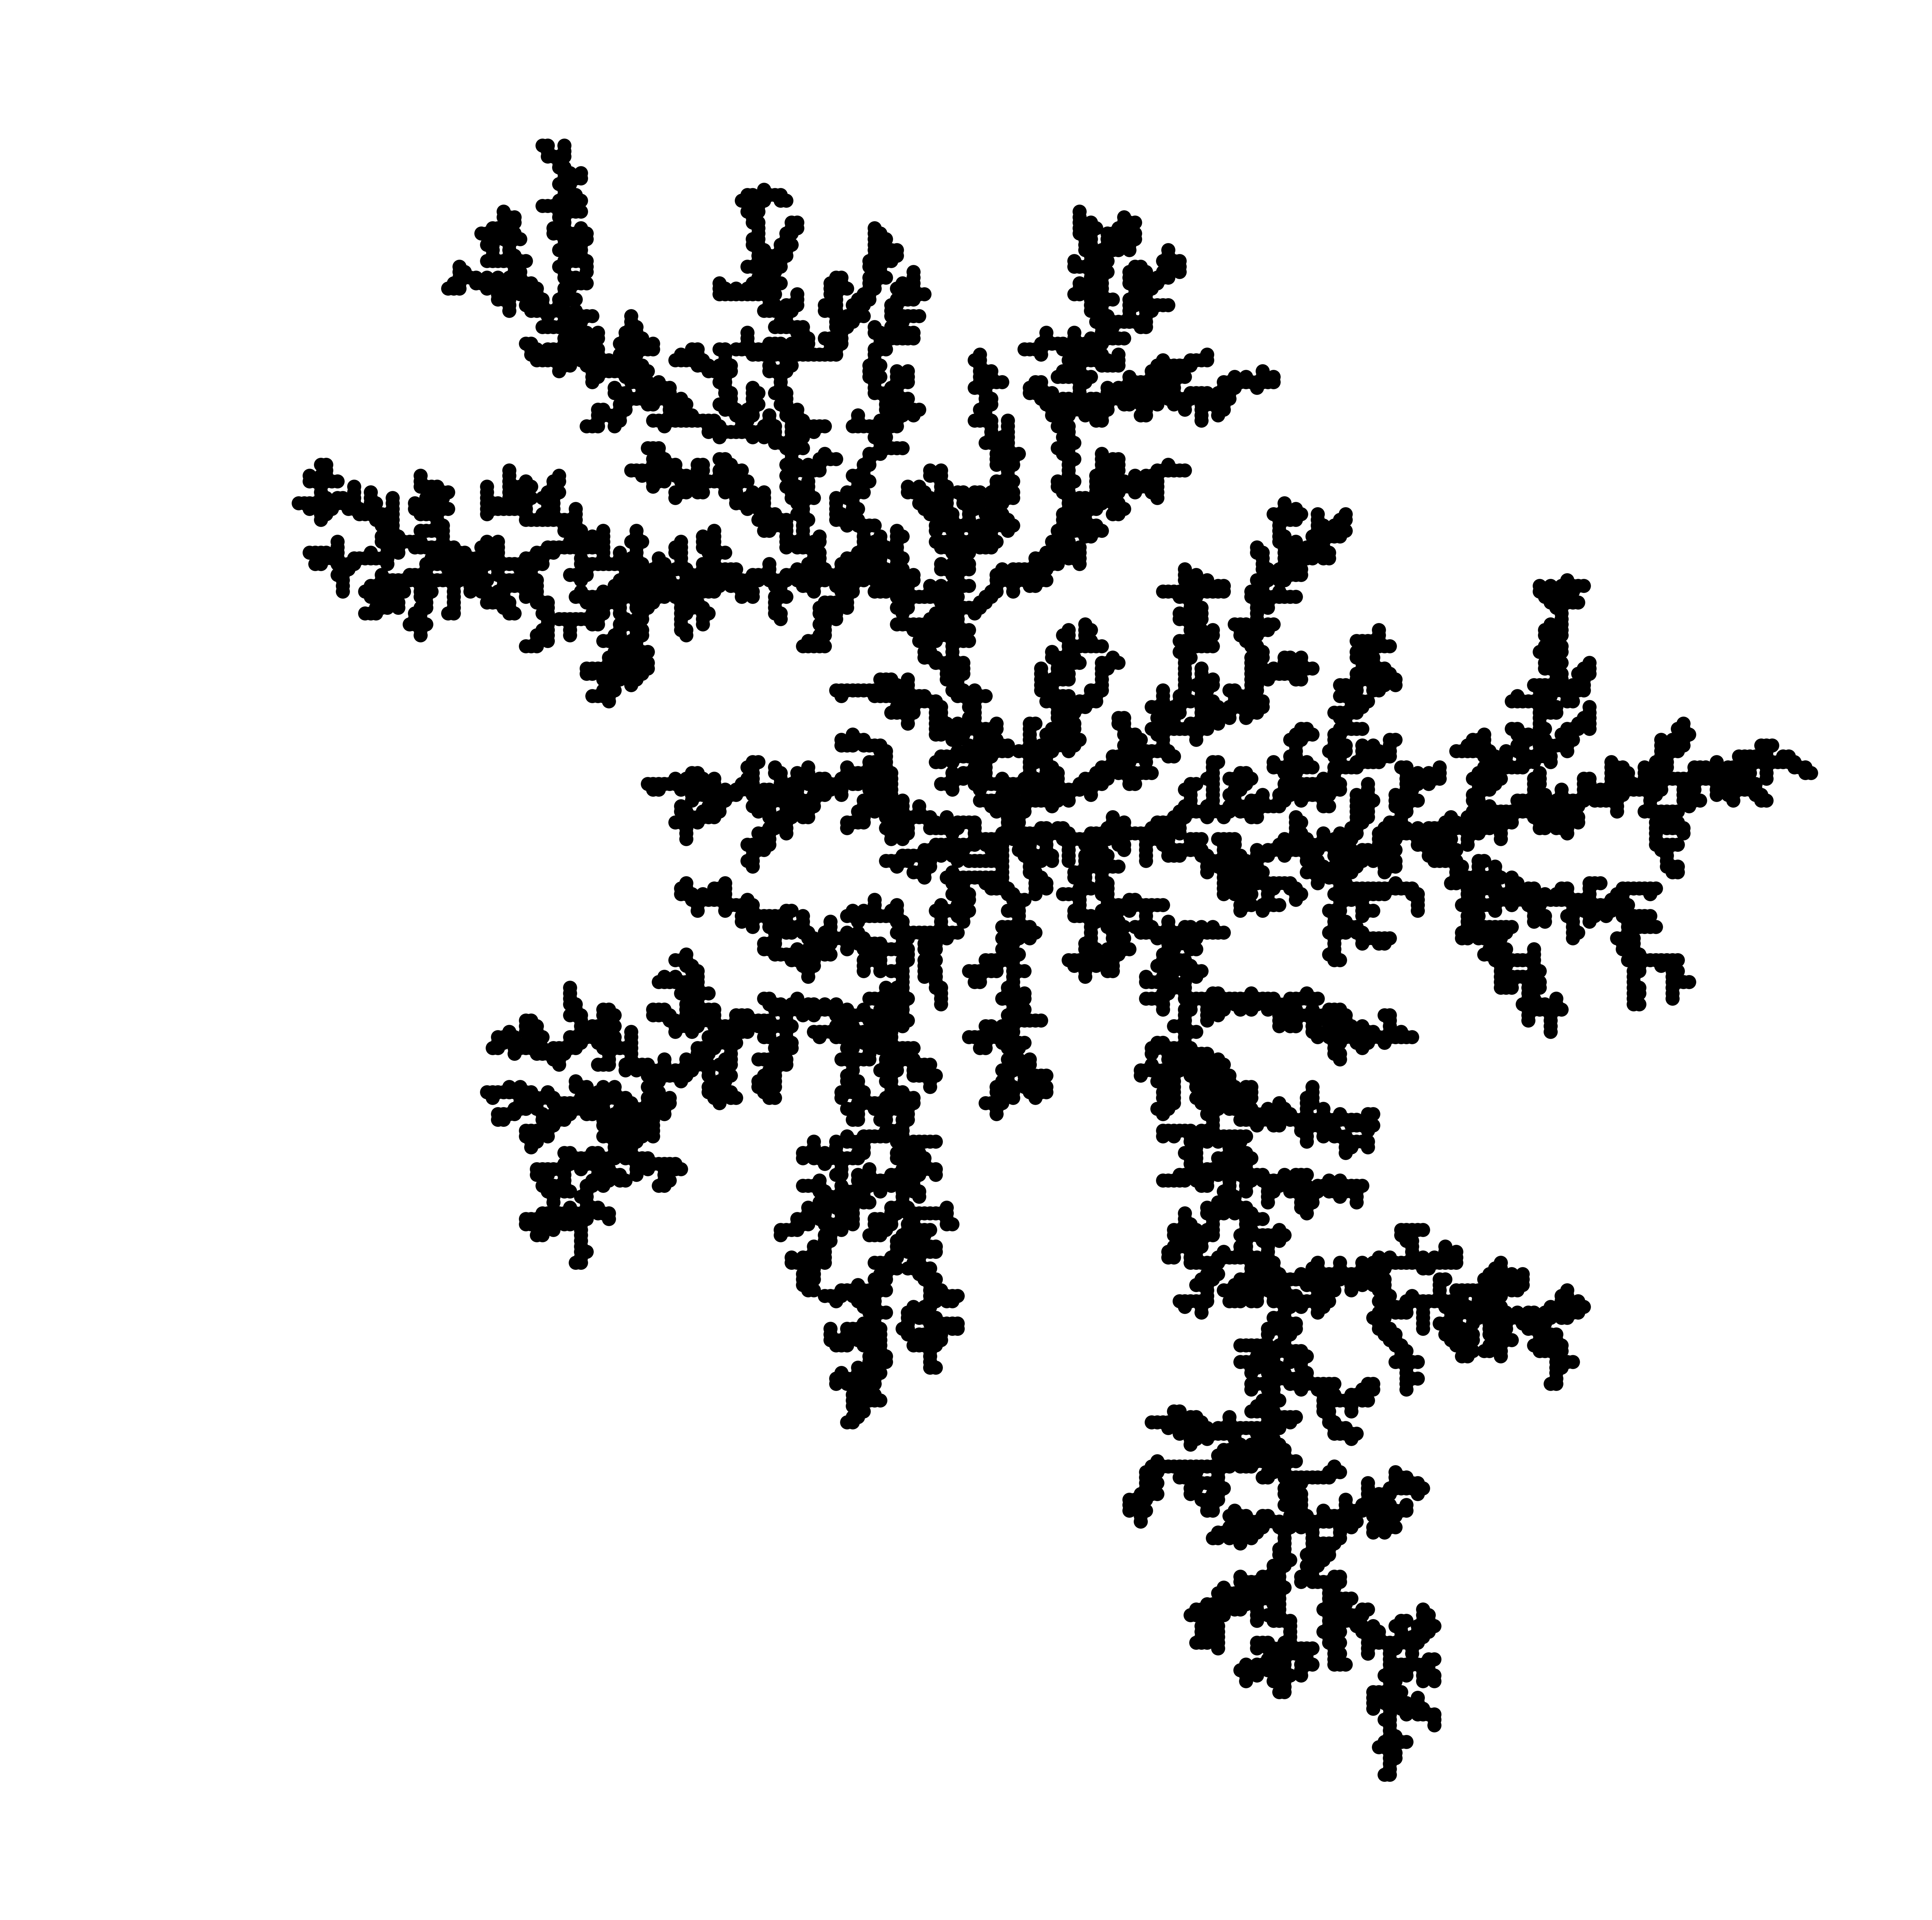

Data behind this chart, as committed beside it:
number, x, y
1, 0, 0
2, 1, 0
3, -1, 0
4, 0, -1
5, 1, 1
6, 2, 1
7, 3, 1
8, -2, 0
9, 1, -1
10, -2, 1
11, 0, -2
12, 3, 2
13, 3, 3
14, 0, -3
15, -1, -3
16, -1, -4
17, -1, -5
18, 0, -5
19, 1, -5
20, 0, -6
21, 3, 4
22, 2, -5
23, 4, 1
24, 5, 1
25, 2, 4
26, -1, 1
27, 3, 5
28, -2, -4
29, 5, 2
30, 3, -5
31, 6, 1
32, -1, 2
33, 6, 0
34, -2, -5
35, 4, -5
36, 5, -5
37, 4, -4
38, -1, -2
39, -3, 1
40, 1, 4
41, -3, -5
42, 1, 3
43, 1, -6
44, -2, -1
45, -2, -2
46, -1, -6
47, -1, 3
48, 0, 4
49, 6, 2
50, 6, 3
51, 7, 3
52, 2, -6
53, 2, -7
54, 2, -8
55, -3, -6
56, 7, 4
57, -1, 4
58, -2, 4
59, 6, -5
60, 1, -8
... 8,940 more rows
